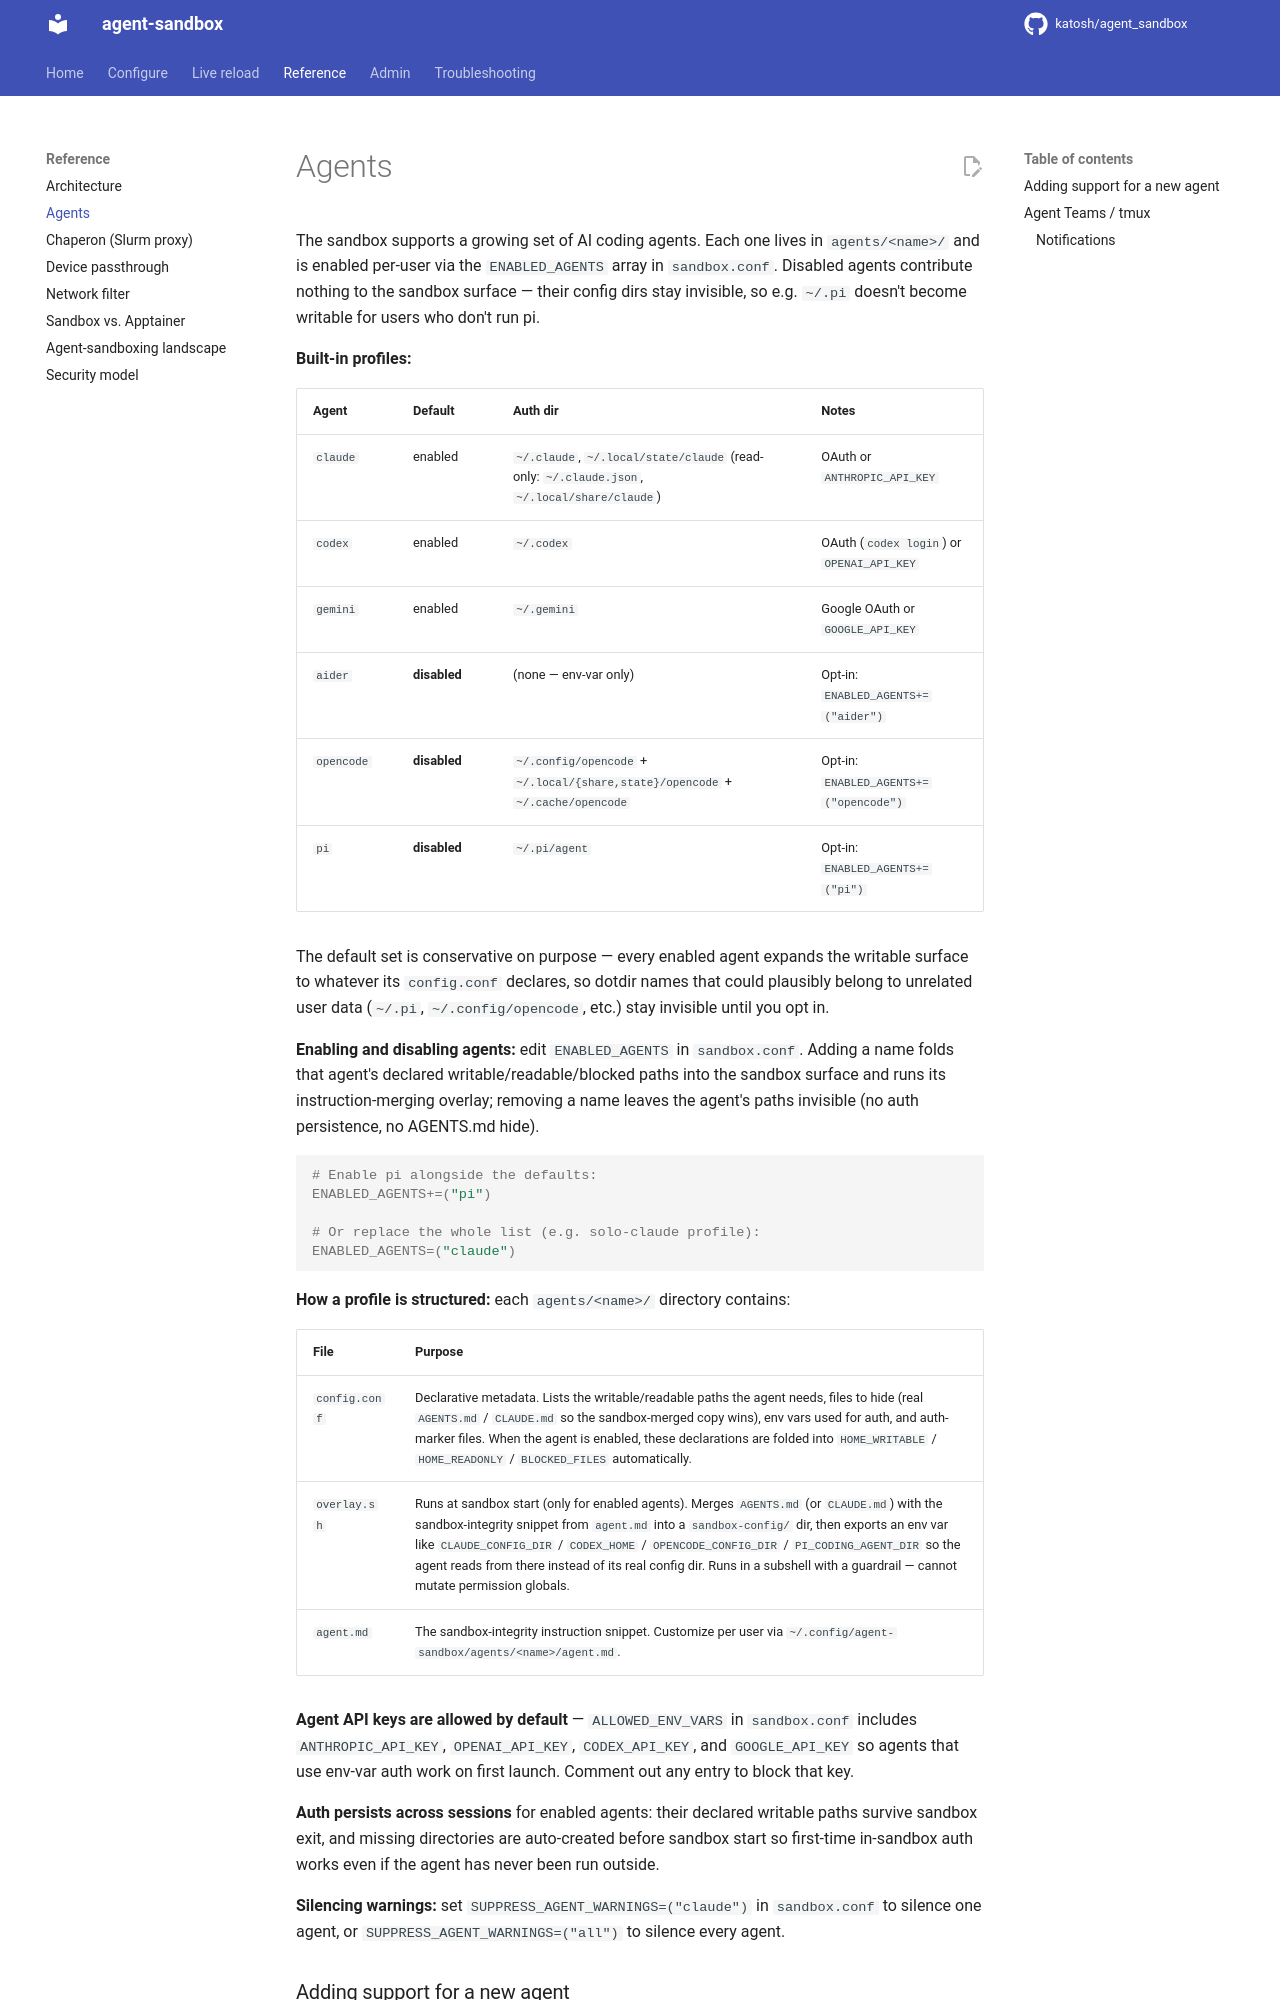

repository: katosh/agent_sandbox · page: reference/agents/index.html · generator: mkdocs

# Agents

The sandbox supports a growing set of AI coding agents. Each one lives in `agents/<name>/` and is enabled per-user via the `ENABLED_AGENTS` array in `sandbox.conf`. Disabled agents contribute nothing to the sandbox surface — their config dirs stay invisible, so e.g. `~/.pi` doesn't become writable for users who don't run pi.

**Built-in profiles:**

| Agent | Default | Auth dir | Notes |
|-------|---------|----------|-------|
| `claude` | enabled | `~/.claude`, `~/.local/state/claude` (read-only: `~/.claude.json`, `~/.local/share/claude`) | OAuth or `ANTHROPIC_API_KEY` |
| `codex` | enabled | `~/.codex` | OAuth (`codex login`) or `OPENAI_API_KEY` |
| `gemini` | enabled | `~/.gemini` | Google OAuth or `GOOGLE_API_KEY` |
| `aider` | **disabled** | (none — env-var only) | Opt-in: `ENABLED_AGENTS+=("aider")` |
| `opencode` | **disabled** | `~/.config/opencode` + `~/.local/{share,state}/opencode` + `~/.cache/opencode` | Opt-in: `ENABLED_AGENTS+=("opencode")` |
| `pi` | **disabled** | `~/.pi/agent` | Opt-in: `ENABLED_AGENTS+=("pi")` |

The default set is conservative on purpose — every enabled agent expands the writable surface to whatever its `config.conf` declares, so dotdir names that could plausibly belong to unrelated user data (`~/.pi`, `~/.config/opencode`, etc.) stay invisible until you opt in.

**Enabling and disabling agents:** edit `ENABLED_AGENTS` in `sandbox.conf`. Adding a name folds that agent's declared writable/readable/blocked paths into the sandbox surface and runs its instruction-merging overlay; removing a name leaves the agent's paths invisible (no auth persistence, no AGENTS.md hide).

```bash
# Enable pi alongside the defaults:
ENABLED_AGENTS+=("pi")

# Or replace the whole list (e.g. solo-claude profile):
ENABLED_AGENTS=("claude")
```

**How a profile is structured:** each `agents/<name>/` directory contains:

| File | Purpose |
|------|---------|
| `config.conf` | Declarative metadata. Lists the writable/readable paths the agent needs, files to hide (real `AGENTS.md` / `CLAUDE.md` so the sandbox-merged copy wins), env vars used for auth, and auth-marker files. When the agent is enabled, these declarations are folded into `HOME_WRITABLE` / `HOME_READONLY` / `BLOCKED_FILES` automatically. |
| `overlay.sh` | Runs at sandbox start (only for enabled agents). Merges `AGENTS.md` (or `CLAUDE.md`) with the sandbox-integrity snippet from `agent.md` into a `sandbox-config/` dir, then exports an env var like `CLAUDE_CONFIG_DIR` / `CODEX_HOME` / `OPENCODE_CONFIG_DIR` / `PI_CODING_AGENT_DIR` so the agent reads from there instead of its real config dir. Runs in a subshell with a guardrail — cannot mutate permission globals. |
| `agent.md` | The sandbox-integrity instruction snippet. Customize per user via `~/.config/agent-sandbox/agents/<name>/agent.md`. |

**Agent API keys are allowed by default** — `ALLOWED_ENV_VARS` in `sandbox.conf` includes `ANTHROPIC_API_KEY`, `OPENAI_API_KEY`, `CODEX_API_KEY`, and `GOOGLE_API_KEY` so agents that use env-var auth work on first launch. Comment out any entry to block that key.

**Auth persists across sessions** for enabled agents: their declared writable paths survive sandbox exit, and missing directories are auto-created before sandbox start so first-time in-sandbox auth works even if the agent has never been run outside.

**Silencing warnings:** set `SUPPRESS_AGENT_WARNINGS=("claude")` in `sandbox.conf` to silence one agent, or `SUPPRESS_AGENT_WARNINGS=("all")` to silence every agent.
